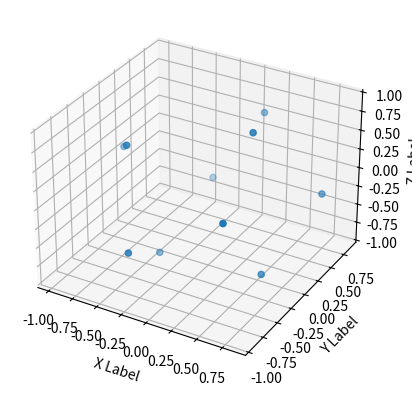

This figure's Python source:
from itertools import combinations

from numpy import arccos, sqrt, pi, cos, sin, array
import matplotlib.pyplot as plt


def point_on_sphere_distribution(n):
    return [
        (
            cos(pi * (1 + sqrt(5)) * i) * sin(arccos(1 - 2 * (i + 0.5) / n)),  # x
            sin(pi * (1 + sqrt(5)) * i) * sin(arccos(1 - 2 * (i + 0.5) / n)),  # y
            cos(arccos(1 - 2 * (i + 0.5) / n))  # z
        )
        for i in range(n)
    ]


def calculate_distances(points):
    distances = []
    for p1, p2 in combinations(points, 2):
        distance = sqrt((p2[0] - p1[0]) ** 2 + (p2[1] - p1[1]) ** 2 + (p2[2] - p1[2]) ** 2)
        distances.append(distance)
    return distances


def spherical_distance(p1, p2):
    dot_product = sum(p1[i] * p2[i] for i in range(3))
    return arccos(dot_product)


def calculate_spherical_distances(points):
    distances = []
    for p1, p2 in combinations(points, 2):
        distance = spherical_distance(p1, p2)
        distances.append(distance)
    return distances


# Функция для построения распределения сферических расстояний
def plot_spherical_distance_distribution(min_points=4, max_points=20):
    plt.figure(figsize=(10, 6))

    for n in range(min_points, max_points + 1):
        points = point_on_sphere_distribution(n)
        distances = calculate_spherical_distances(points)

        # Строим гистограмму для текущего количества точек
        plt.hist(distances, bins=20, alpha=0.6, label=f'{n} points', density=False)

    plt.title('Distribution of Spherical Distances Between Points on a Sphere')
    plt.xlabel('Spherical Distance (radians)')
    plt.ylabel('Density')
    plt.legend()
    plt.show()


def plot_3d(points):
    fig = plt.figure()
    ax = fig.add_subplot(projection='3d')

    n = 100

    # For each set of style and range settings, plot n random points in the box
    # defined by x in [23, 32], y in [0, 100], z in [zlow, zhigh].

    ax.scatter(points[:, 0], points[:, 1], points[:, 2], marker='o')

    ax.set_xlabel('X Label')
    ax.set_ylabel('Y Label')
    ax.set_zlabel('Z Label')

    # fig.savefig('points.png')
    plt.show()


def main():
    n_points = 10

    points = array(point_on_sphere_distribution(n_points))
    plot_3d(points)


main()